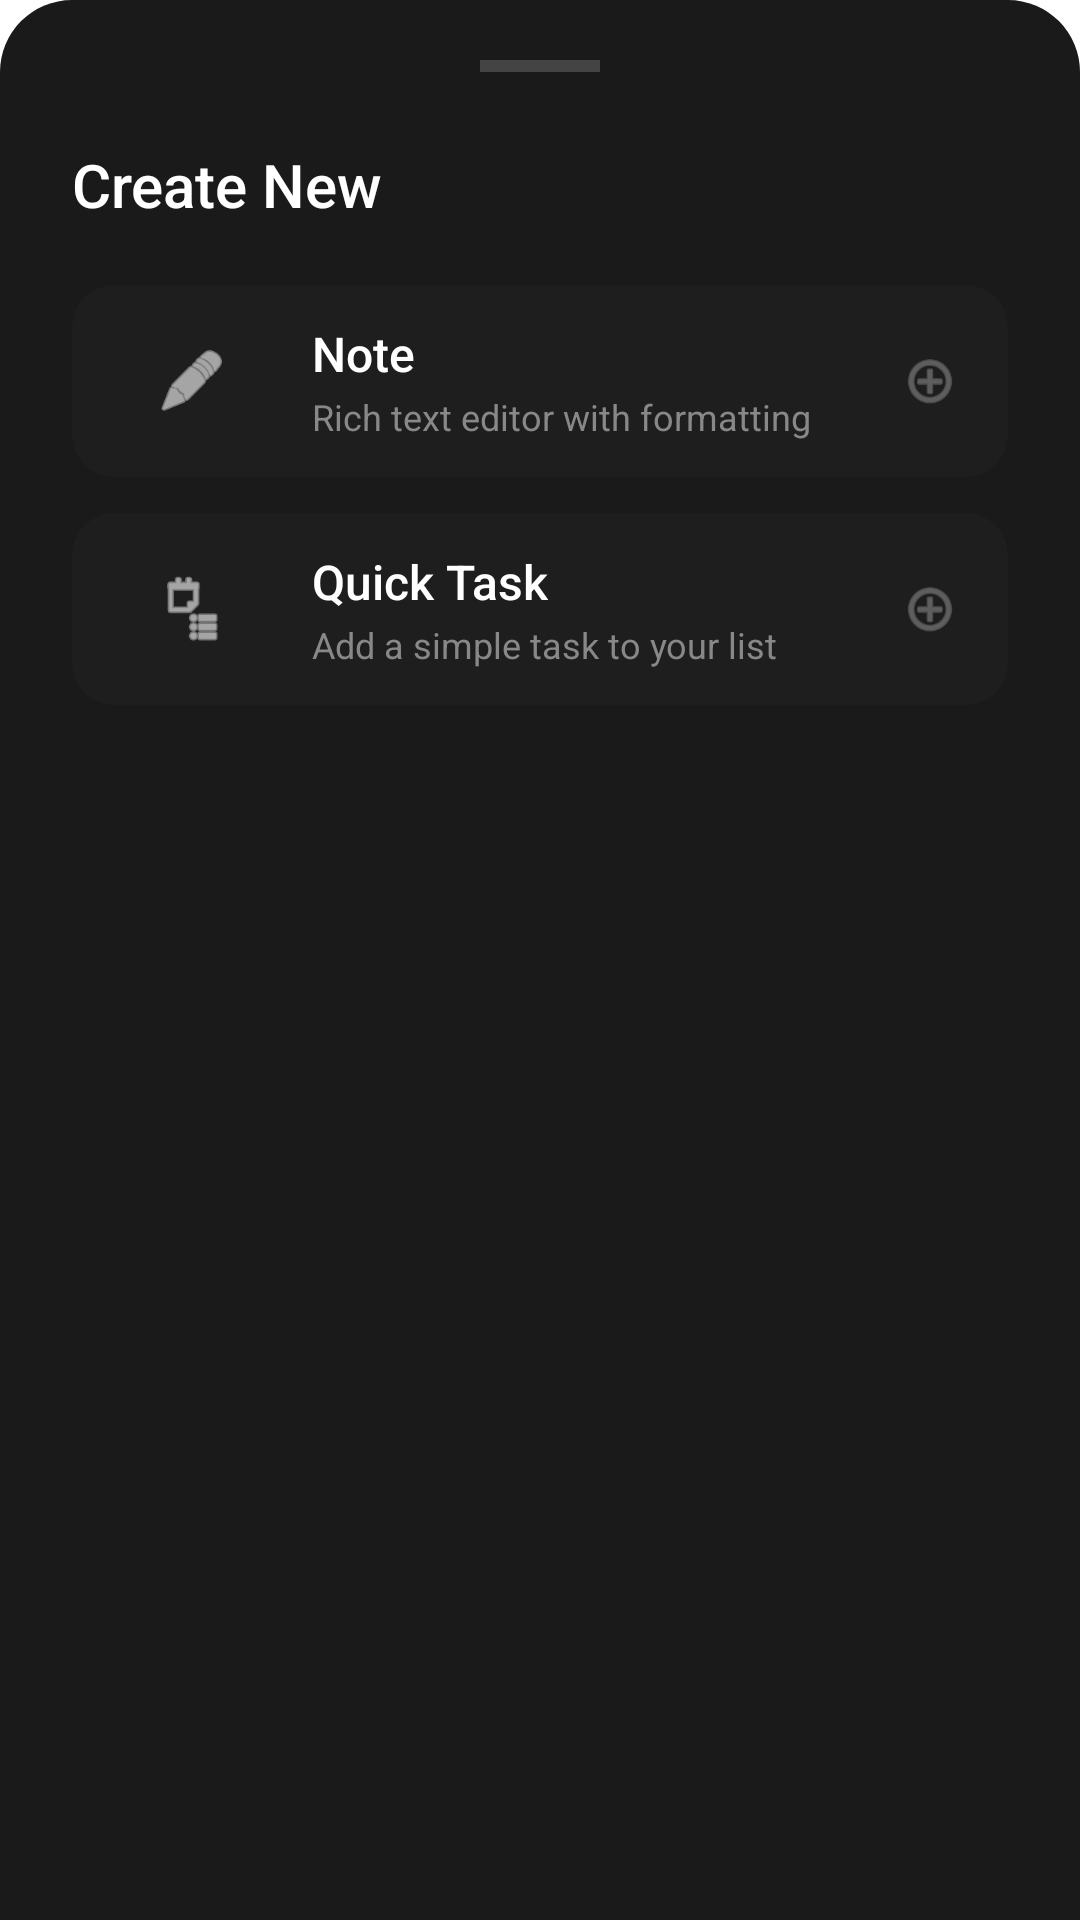

Write the Android layout XML for this screen, with the resource values it uses.
<!-- AndroidManifest.xml: application theme Theme.TodoDroid -->
<!-- res/layout/bottom_sheet_create.xml -->
<?xml version="1.0" encoding="utf-8"?>
<LinearLayout xmlns:android="http://schemas.android.com/apk/res/android"
    android:layout_width="match_parent"
    android:layout_height="wrap_content"
    android:orientation="vertical"
    android:background="@drawable/bottom_sheet_bg"
    android:paddingHorizontal="24dp"
    android:paddingTop="20dp"
    android:paddingBottom="40dp">

    <View
        android:layout_width="40dp"
        android:layout_height="4dp"
        android:background="#444444"
        android:layout_gravity="center_horizontal"
        android:layout_marginBottom="24dp" />

    <TextView
        android:layout_width="wrap_content"
        android:layout_height="wrap_content"
        android:text="Create New"
        android:textSize="20sp"
        android:textColor="#FFFFFF"
        android:fontFamily="sans-serif-medium"
        android:layout_marginBottom="20dp" />

    <LinearLayout
        android:id="@+id/create_note"
        android:layout_width="match_parent"
        android:layout_height="64dp"
        android:orientation="horizontal"
        android:gravity="center_vertical"
        android:background="@drawable/create_option_bg"
        android:paddingHorizontal="16dp"
        android:clickable="true"
        android:focusable="true"
        android:layout_marginBottom="12dp">

        <LinearLayout
            android:layout_width="48dp"
            android:layout_height="48dp"
            android:background="@drawable/create_icon_bg_note"
            android:gravity="center"
            android:layout_marginEnd="16dp">
            <ImageView
                android:layout_width="24dp"
                android:layout_height="24dp"
                android:src="@android:drawable/ic_menu_edit"
                android:tint="#FFFFFF" />
        </LinearLayout>

        <LinearLayout
            android:layout_width="0dp"
            android:layout_height="wrap_content"
            android:layout_weight="1"
            android:orientation="vertical">
            <TextView
                android:layout_width="wrap_content"
                android:layout_height="wrap_content"
                android:text="Note"
                android:textSize="16sp"
                android:textColor="#FFFFFF"
                android:fontFamily="sans-serif-medium" />
            <TextView
                android:layout_width="wrap_content"
                android:layout_height="wrap_content"
                android:text="Rich text editor with formatting"
                android:textSize="12sp"
                android:textColor="#888888"
                android:fontFamily="sans-serif"
                android:layout_marginTop="2dp" />
        </LinearLayout>
        <ImageView
            android:layout_width="20dp"
            android:layout_height="20dp"
            android:src="@android:drawable/ic_menu_add"
            android:tint="#888888" />
    </LinearLayout>

    <LinearLayout
        android:id="@+id/create_task"
        android:layout_width="match_parent"
        android:layout_height="64dp"
        android:orientation="horizontal"
        android:gravity="center_vertical"
        android:background="@drawable/create_option_bg"
        android:paddingHorizontal="16dp"
        android:clickable="true"
        android:focusable="true">

        <LinearLayout
            android:layout_width="48dp"
            android:layout_height="48dp"
            android:background="@drawable/create_icon_bg_task"
            android:gravity="center"
            android:layout_marginEnd="16dp">
            <ImageView
                android:layout_width="24dp"
                android:layout_height="24dp"
                android:src="@android:drawable/ic_menu_agenda"
                android:tint="#FFFFFF" />
        </LinearLayout>

        <LinearLayout
            android:layout_width="0dp"
            android:layout_height="wrap_content"
            android:layout_weight="1"
            android:orientation="vertical">
            <TextView
                android:layout_width="wrap_content"
                android:layout_height="wrap_content"
                android:text="Quick Task"
                android:textSize="16sp"
                android:textColor="#FFFFFF"
                android:fontFamily="sans-serif-medium" />
            <TextView
                android:layout_width="wrap_content"
                android:layout_height="wrap_content"
                android:text="Add a simple task to your list"
                android:textSize="12sp"
                android:textColor="#888888"
                android:fontFamily="sans-serif"
                android:layout_marginTop="2dp" />
        </LinearLayout>
        <ImageView
            android:layout_width="20dp"
            android:layout_height="20dp"
            android:src="@android:drawable/ic_menu_add"
            android:tint="#888888" />
    </LinearLayout>

</LinearLayout>
<!-- resources referenced by this layout -->
<resources>
  <!-- drawable bottom_sheet_bg (drawable) -->
  <?xml version="1.0" encoding="utf-8"?>
  <shape xmlns:android="http://schemas.android.com/apk/res/android">
      <solid android:color="#1A1A1A" />
      <corners android:topLeftRadius="24dp" android:topRightRadius="24dp" />
  </shape>
  <!-- drawable create_option_bg (drawable) -->
  <?xml version="1.0" encoding="utf-8"?>
  <ripple xmlns:android="http://schemas.android.com/apk/res/android"
      android:color="#2A2A2A">
      <item>
          <shape>
              <solid android:color="#1E1E1E" />
              <corners android:radius="14dp" />
          </shape>
      </item>
  </ripple>
  <style name="Theme.TodoDroid" parent="Theme.MaterialComponents.DayNight.NoActionBar">
          <item name="colorPrimary">#7C3AED</item>
          <item name="colorPrimaryVariant">#5B21B6</item>
          <item name="colorOnPrimary">#FFFFFF</item>
          <item name="colorSecondary">#7C3AED</item>
          <item name="android:colorBackground">#121212</item>
          <item name="colorSurface">#1E1E1E</item>
          <item name="colorOnSurface">#FFFFFF</item>
      </style>
</resources>
